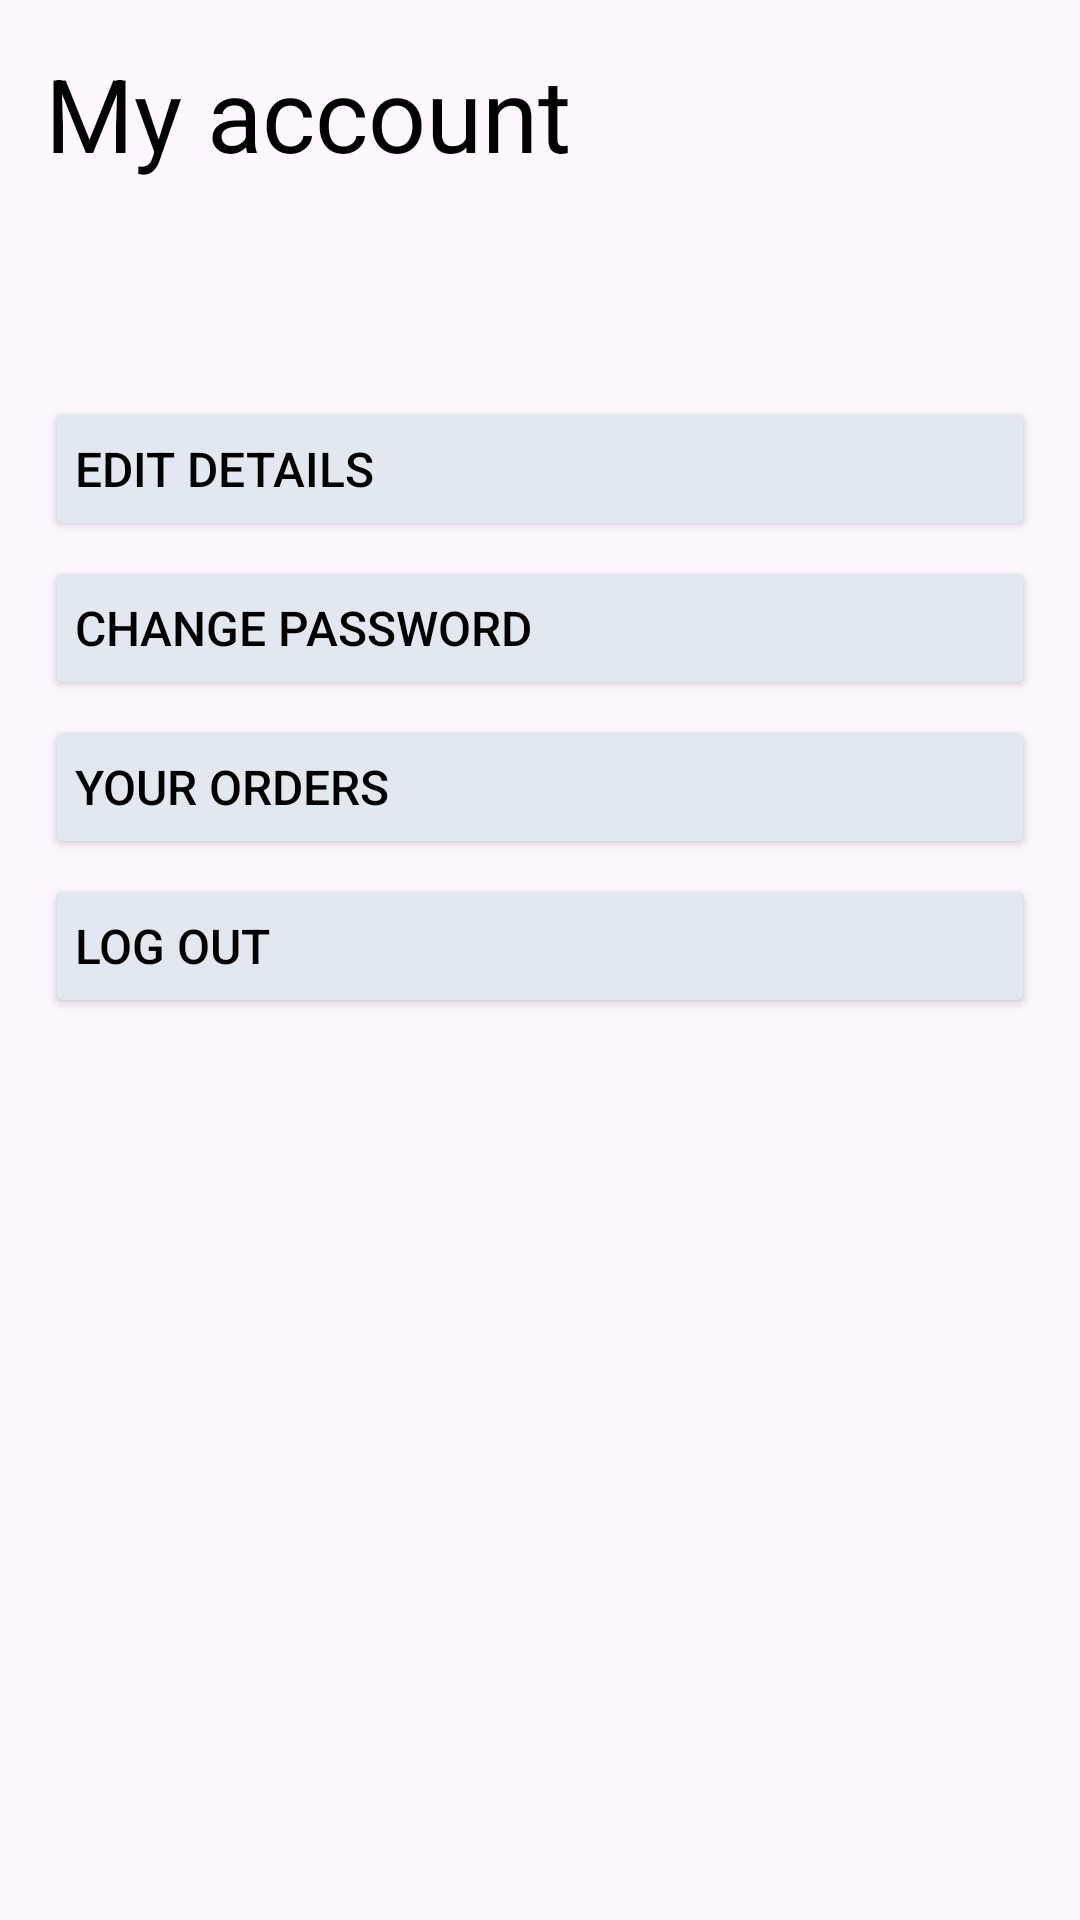

The Android layout XML behind this screen, and the referenced resources:
<!-- AndroidManifest.xml: application theme Theme.GroceryDeliveryApp -->
<!-- res/layout/fragment_profile.xml -->
<?xml version="1.0" encoding="utf-8"?>
<LinearLayout xmlns:android="http://schemas.android.com/apk/res/android"
    xmlns:app="http://schemas.android.com/apk/res-auto"
    xmlns:tools="http://schemas.android.com/tools"
    android:layout_width="match_parent"
    android:layout_height="match_parent"
    android:orientation="vertical"
    android:padding="15dp"
    tools:context=".ProfileFragment">

    <TextView
        android:id="@+id/textView"
        android:layout_width="match_parent"
        android:layout_height="wrap_content"
        android:text="@string/UserPageTitle"
        android:textColor="@color/black"
        android:textSize="34sp"
        android:textStyle="normal" />

    <TextView
        android:id="@+id/account"
        android:layout_width="match_parent"
        android:layout_height="wrap_content"
        android:layout_marginTop="5dp"
        android:layout_marginBottom="5dp"
        android:textColor="@color/black"
        android:textSize="20sp" />

    <Space
        android:layout_width="match_parent"
        android:layout_height="30dp" />

    <Button
        android:id="@+id/detailsBtn"
        android:layout_width="match_parent"
        android:layout_height="wrap_content"
        android:layout_marginTop="5dp"
        android:backgroundTint="@color/slate200"
        android:gravity="start|center_vertical"
        android:paddingLeft="10dp"
        android:paddingRight="10dp"
        android:text="@string/DetailsBtn"
        android:textColor="@color/black"
        android:textSize="16sp"
        app:cornerRadius="0dp"
        app:icon="@drawable/baseline_info_24"
        app:iconSize="20dp"
        app:iconTint="@color/black" />

    <Button
        android:id="@+id/passwordBtn"
        android:layout_width="match_parent"
        android:layout_height="wrap_content"
        android:layout_marginTop="5dp"
        android:backgroundTint="@color/slate200"
        android:gravity="start|center_vertical"
        android:paddingLeft="10dp"
        android:paddingRight="10dp"
        android:text="@string/passwordBtn"
        android:textColor="@color/black"
        android:textSize="16sp"
        app:cornerRadius="0dp"
        app:icon="@drawable/baseline_password_24"
        app:iconSize="20dp"
        app:iconTint="@color/black" />

    <Button
        android:id="@+id/ordersBtn"
        android:layout_width="match_parent"
        android:layout_height="wrap_content"
        android:layout_marginTop="5dp"
        android:backgroundTint="@color/slate200"
        android:gravity="start|center_vertical"
        android:paddingLeft="10dp"
        android:paddingRight="10dp"
        android:text="@string/ordersBtn"
        android:textColor="@color/black"
        android:textSize="16sp"
        app:cornerRadius="0dp"
        app:icon="@drawable/orders"
        app:iconSize="20dp"
        app:iconTint="@color/black" />

    <Button
        android:id="@+id/logoutBtn"
        android:layout_width="match_parent"
        android:layout_height="wrap_content"
        android:layout_marginTop="5dp"
        android:backgroundTint="@color/slate200"
        android:gravity="start|center_vertical"
        android:paddingLeft="10dp"
        android:paddingRight="10dp"
        android:text="@string/logoutBtn"
        android:textColor="@color/black"
        android:textSize="16sp"
        app:cornerRadius="0dp"
        app:icon="@drawable/baseline_logout_24"
        app:iconSize="20dp"
        app:iconTint="@color/black" />

</LinearLayout>
<!-- resources referenced by this layout -->
<resources>
  <color name="black">#FF000000</color>
  <color name="slate200">#e2e8f0</color>
  <!-- drawable orders: png bitmap (drawable, 1595 bytes) -->
  <string name="DetailsBtn">Edit Details</string>
  <string name="UserPageTitle">My account</string>
  <string name="logoutBtn">Log out</string>
  <string name="ordersBtn">Your Orders</string>
  <string name="passwordBtn">Change Password</string>
  <style name="Theme.GroceryDeliveryApp" parent="Base.Theme.GroceryDeliveryApp" />
  <style name="Base.Theme.GroceryDeliveryApp" parent="Theme.Material3.DayNight.NoActionBar">
          
          
      </style>
</resources>
